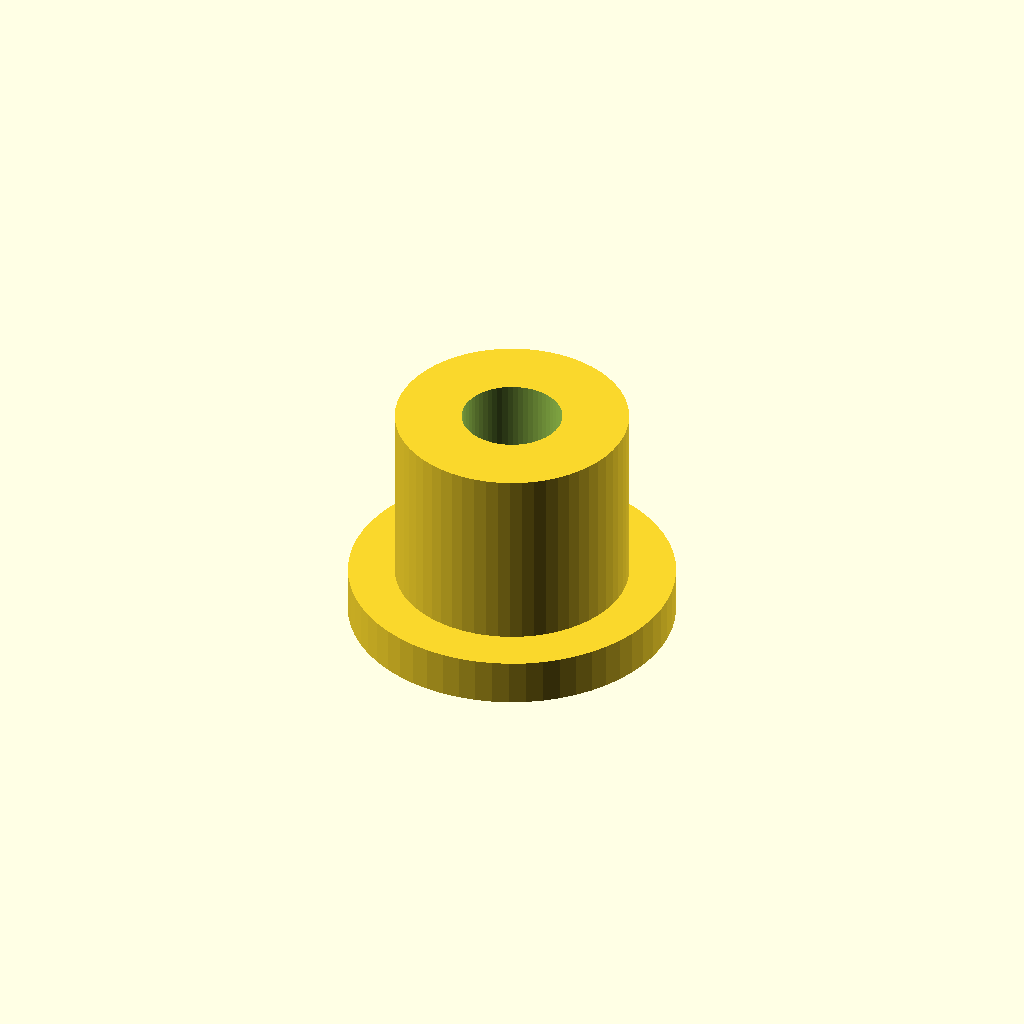
Cell 1 — every parameter at its default value.
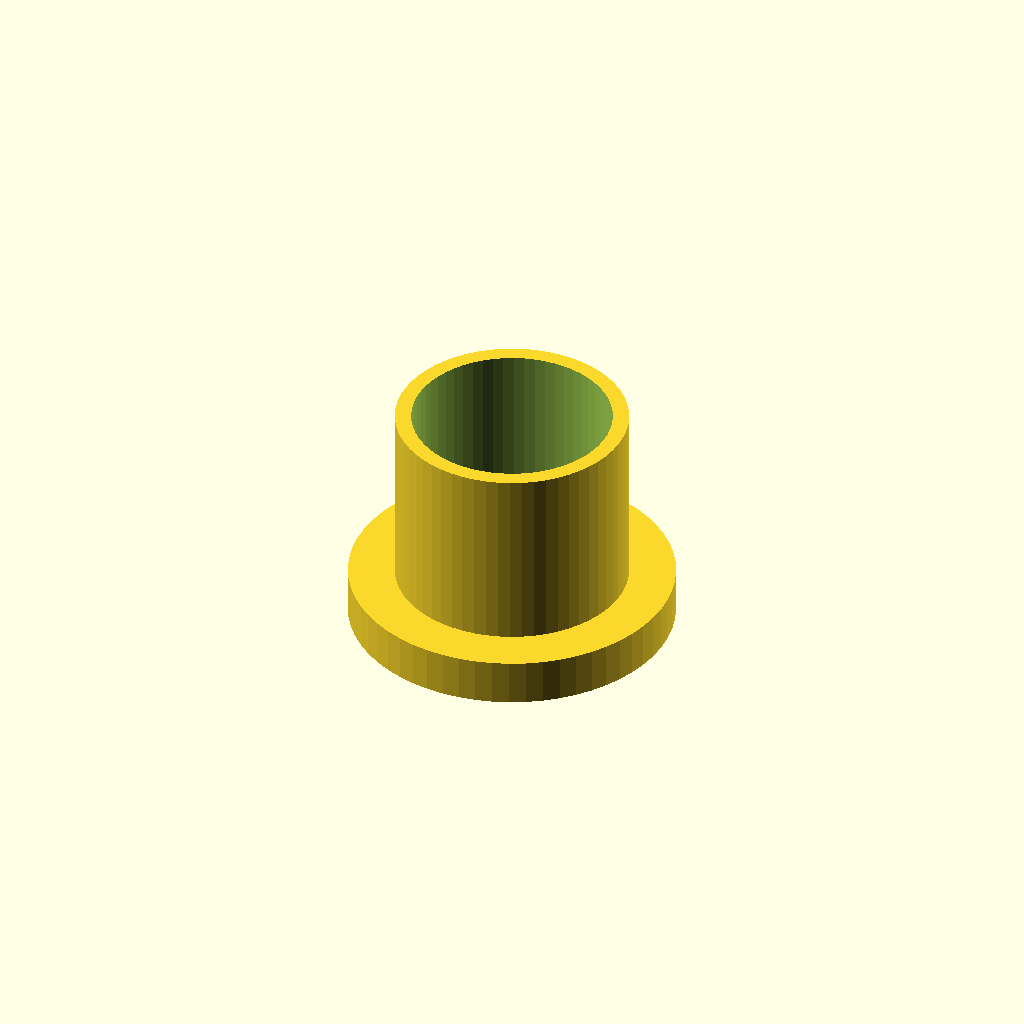
Cell 2: the same model with thread_d = 8.6.
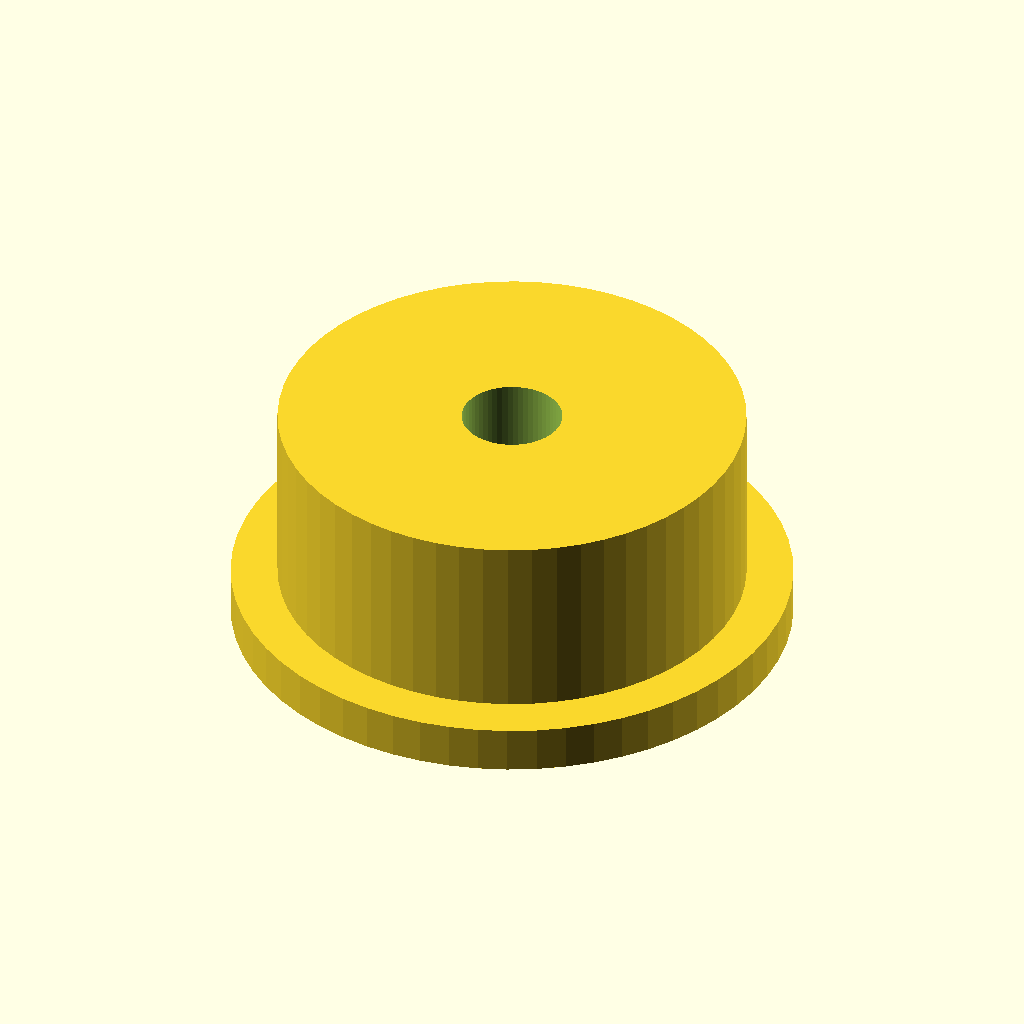
Cell 3: outer_d = 20 (everything else at default).
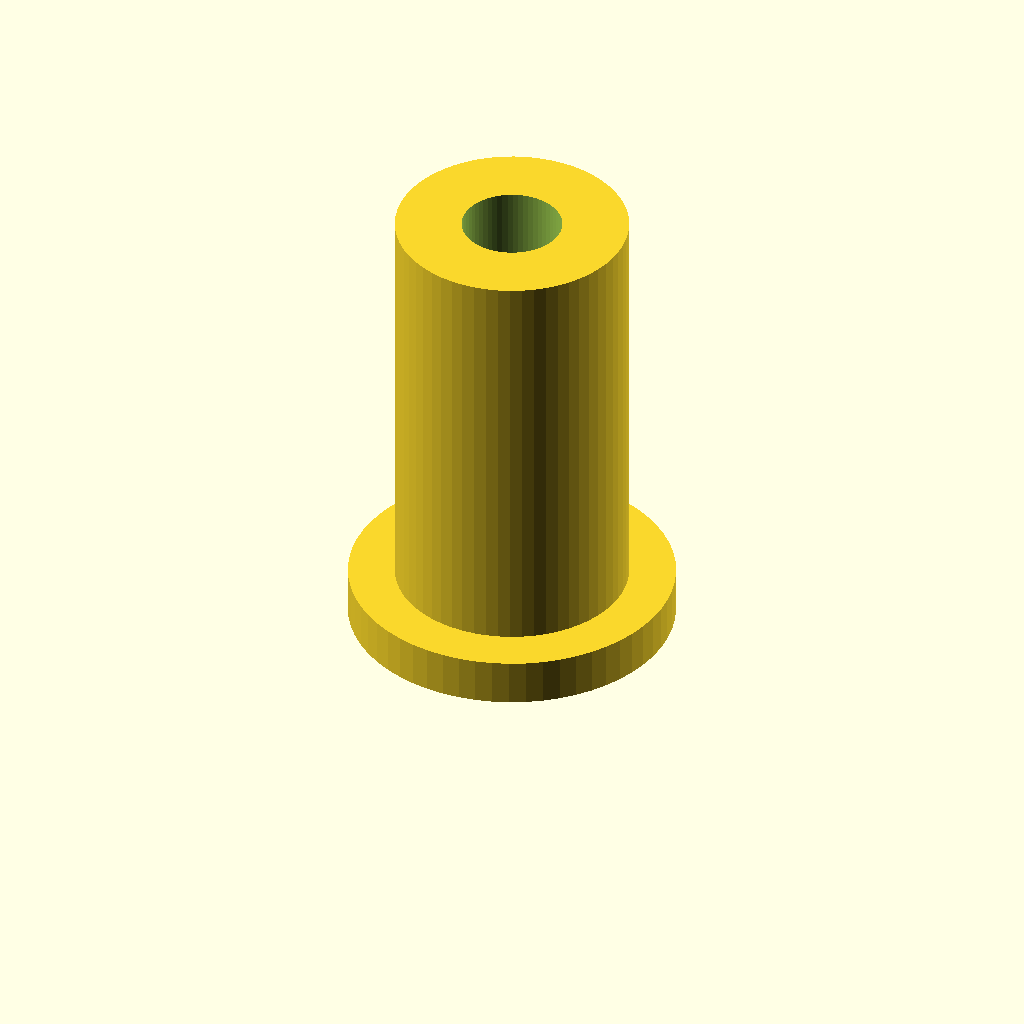
Cell 4 — length set to 20, the other parameters unchanged.
All cells are drawn from one camera (rotation 55°, 0°, 25°, orthographic, colour scheme Cornfield), so only the parameter changes between them.
The OpenSCAD source (optional_data/data/parts/part_0700.scad):
// Motor mounting standoff.
$fn = 60;
eps = 0.02;
thread_d = 4.3;
outer_d = 10;
length = 10;
difference() {
    union() { cylinder(d=outer_d,h=length); cylinder(d=outer_d+4,h=2); }
    translate([0,0,-eps]) cylinder(d=thread_d,h=length+2*eps);
}
Customizer parameters (derived from the source; name, type, default, range or options):
eps: number, default 0.02
thread_d: number, default 4.3
outer_d: number, default 10
length: number, default 10
